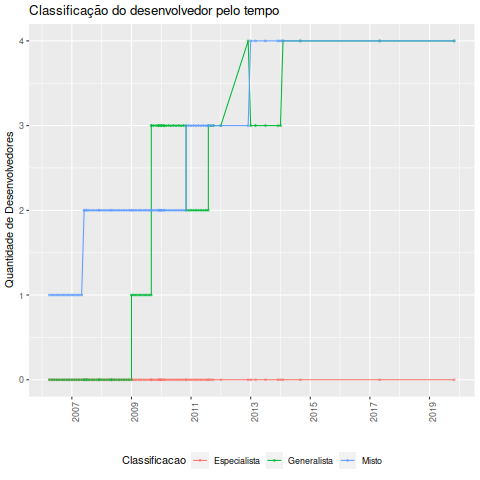

Data behind this chart, as committed beside it:
Data, Desenvolvedor, Classificacao, Especialista, Generalista, Misto, Total
2006-04-01, Alobbs, Misto, 0, 0, 1, 1
2006-05-01, Alobbs, Misto, 0, 0, 1, 1
2006-06-01, Alobbs, Misto, 0, 0, 1, 1
2006-07-01, Alobbs, Misto, 0, 0, 1, 1
2006-08-01, Alobbs, Misto, 0, 0, 1, 1
2006-09-01, Alobbs, Misto, 0, 0, 1, 1
2006-10-01, Alobbs, Misto, 0, 0, 1, 1
2006-11-01, Alobbs, Misto, 0, 0, 1, 1
2006-12-01, Alobbs, Misto, 0, 0, 1, 1
2007-01-01, Alobbs, Misto, 0, 0, 1, 1
2007-02-01, Alobbs, Misto, 0, 0, 1, 1
2007-03-01, Alobbs, Misto, 0, 0, 1, 1
2007-04-01, Alobbs, Misto, 0, 0, 1, 1
2007-05-01, Alobbs, Misto, 0, 0, 1, 1
2007-06-01, Adf, Misto, 0, 0, 2, 2
2007-06-01, Alobbs, Misto, 0, 0, 2, 2
2007-07-01, Adf, Misto, 0, 0, 2, 2
2007-07-01, Alobbs, Misto, 0, 0, 2, 2
2007-08-01, Alobbs, Misto, 0, 0, 2, 2
2007-09-01, Alobbs, Misto, 0, 0, 2, 2
2007-10-01, Alobbs, Misto, 0, 0, 2, 2
2007-11-01, Alobbs, Misto, 0, 0, 2, 2
2007-12-01, Adf, Misto, 0, 0, 2, 2
2007-12-01, Alobbs, Misto, 0, 0, 2, 2
2008-01-01, Alobbs, Misto, 0, 0, 2, 2
2008-02-01, Alobbs, Misto, 0, 0, 2, 2
2008-03-01, Alobbs, Misto, 0, 0, 2, 2
2008-04-01, Alobbs, Misto, 0, 0, 2, 2
2008-05-01, Adf, Misto, 0, 0, 2, 2
2008-05-01, Alobbs, Misto, 0, 0, 2, 2
2008-06-01, Alobbs, Misto, 0, 0, 2, 2
2008-07-01, Alobbs, Misto, 0, 0, 2, 2
2008-08-01, Alobbs, Misto, 0, 0, 2, 2
2008-09-01, Alobbs, Misto, 0, 0, 2, 2
2008-10-01, Alobbs, Misto, 0, 0, 2, 2
2008-11-01, Alobbs, Misto, 0, 0, 2, 2
2008-12-01, Alobbs, Misto, 0, 0, 2, 2
2009-01-01, Alobbs, Misto, 0, 0, 2, 2
2009-01-01, Skarcha, Generalista, 0, 1, 2, 3
2009-02-01, Alobbs, Misto, 0, 1, 2, 3
2009-03-01, Alobbs, Misto, 0, 1, 2, 3
2009-04-01, Alobbs, Misto, 0, 1, 2, 3
2009-05-01, Alobbs, Misto, 0, 1, 2, 3
2009-06-01, Alobbs, Misto, 0, 1, 2, 3
2009-07-01, Alobbs, Misto, 0, 1, 2, 3
2009-08-01, Alobbs, Misto, 0, 1, 2, 3
2009-09-01, Alobbs, Misto, 0, 1, 2, 3
2009-09-01, Roberto De Ioris, Generalista, 0, 3, 2, 5
2009-09-01, Taher, Generalista, 0, 3, 2, 5
2009-10-01, Alobbs, Misto, 0, 3, 2, 5
2009-11-01, Alobbs, Misto, 0, 3, 2, 5
2009-12-01, Alobbs, Misto, 0, 3, 2, 5
2009-12-01, Roberto De Ioris, Generalista, 0, 3, 2, 5
2009-12-01, Taher, Generalista, 0, 3, 2, 5
2010-01-01, Alobbs, Misto, 0, 3, 2, 5
2010-01-01, Roberto De Ioris, Generalista, 0, 3, 2, 5
2010-01-01, Skarcha, Generalista, 0, 3, 2, 5
2010-02-01, Alobbs, Misto, 0, 3, 2, 5
2010-02-01, Skarcha, Generalista, 0, 3, 2, 5
2010-03-01, Alobbs, Misto, 0, 3, 2, 5
... 32 more rows
